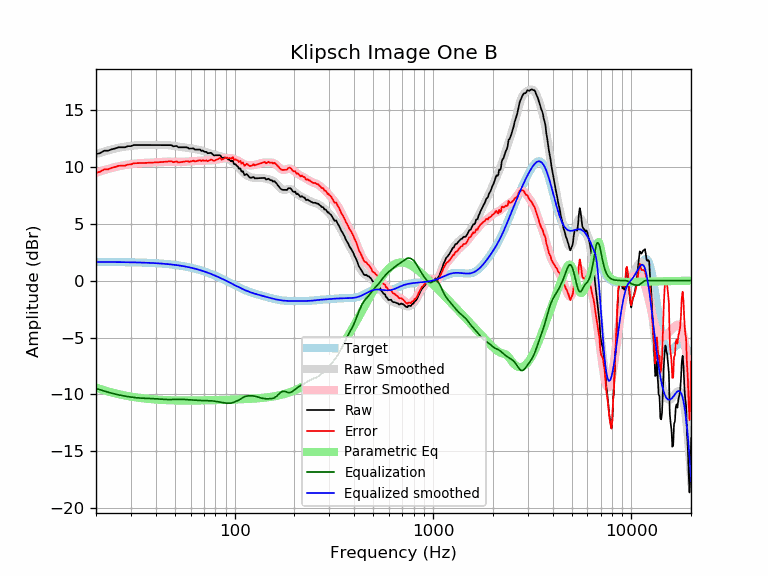

The data file committed next to this chart (first rows):
frequency, raw, error, smoothed, error_smoothed, equalization, parametric_eq, equalized_raw, equalized_smoothed, target
20, 11.10, 9.47, 11.11, 9.47, -9.47, -9.40, 1.63, 1.64, 1.64
21, 11.21, 9.57, 11.23, 9.59, -9.59, -9.53, 1.61, 1.64, 1.64
22, 11.41, 9.77, 11.34, 9.70, -9.70, -9.64, 1.70, 1.64, 1.64
23, 11.41, 9.77, 11.44, 9.80, -9.80, -9.74, 1.60, 1.63, 1.63
24, 11.53, 9.90, 11.52, 9.89, -9.89, -9.83, 1.64, 1.63, 1.63
25, 11.61, 9.98, 11.60, 9.97, -9.97, -9.91, 1.64, 1.63, 1.63
26, 11.71, 10.08, 11.66, 10.04, -10.04, -9.98, 1.67, 1.62, 1.62
27, 11.71, 10.09, 11.72, 10.10, -10.10, -10.04, 1.61, 1.62, 1.62
28, 11.71, 10.09, 11.77, 10.15, -10.15, -10.09, 1.56, 1.62, 1.62
29, 11.81, 10.20, 11.81, 10.19, -10.19, -10.14, 1.61, 1.61, 1.61
30, 11.81, 10.20, 11.84, 10.23, -10.23, -10.19, 1.58, 1.61, 1.61
31, 11.91, 10.31, 11.87, 10.26, -10.26, -10.23, 1.64, 1.60, 1.60
32, 11.91, 10.31, 11.89, 10.29, -10.29, -10.27, 1.62, 1.60, 1.60
33, 11.91, 10.32, 11.90, 10.31, -10.31, -10.30, 1.60, 1.59, 1.59
34, 11.91, 10.33, 11.91, 10.33, -10.33, -10.33, 1.58, 1.58, 1.58
35, 11.91, 10.33, 11.92, 10.34, -10.34, -10.35, 1.57, 1.58, 1.58
36, 11.91, 10.34, 11.92, 10.35, -10.35, -10.38, 1.56, 1.57, 1.57
37, 11.91, 10.35, 11.92, 10.36, -10.36, -10.40, 1.55, 1.56, 1.56
38, 11.91, 10.36, 11.91, 10.36, -10.36, -10.42, 1.55, 1.55, 1.55
39, 11.91, 10.37, 11.91, 10.37, -10.37, -10.43, 1.54, 1.54, 1.54
40, 11.91, 10.38, 11.91, 10.38, -10.38, -10.45, 1.53, 1.53, 1.53
41, 11.91, 10.39, 11.91, 10.40, -10.40, -10.46, 1.51, 1.52, 1.52
42, 11.91, 10.40, 11.91, 10.41, -10.41, -10.47, 1.50, 1.51, 1.51
43, 11.91, 10.42, 11.91, 10.42, -10.42, -10.48, 1.49, 1.49, 1.49
44, 11.91, 10.43, 11.91, 10.43, -10.43, -10.49, 1.47, 1.48, 1.48
45, 11.91, 10.45, 11.91, 10.44, -10.44, -10.50, 1.47, 1.46, 1.46
46, 11.91, 10.46, 11.90, 10.45, -10.45, -10.51, 1.46, 1.45, 1.45
47, 11.91, 10.48, 11.88, 10.45, -10.45, -10.51, 1.46, 1.43, 1.43
48, 11.90, 10.48, 11.86, 10.45, -10.45, -10.52, 1.45, 1.42, 1.42
49, 11.79, 10.40, 11.84, 10.44, -10.44, -10.52, 1.35, 1.40, 1.40
50, 11.81, 10.43, 11.81, 10.43, -10.43, -10.53, 1.38, 1.38, 1.38
51, 11.83, 10.47, 11.78, 10.43, -10.43, -10.53, 1.40, 1.36, 1.36
52, 11.71, 10.37, 11.76, 10.42, -10.42, -10.53, 1.28, 1.34, 1.34
53, 11.71, 10.39, 11.74, 10.42, -10.42, -10.53, 1.28, 1.32, 1.32
54, 11.71, 10.41, 11.72, 10.43, -10.43, -10.53, 1.28, 1.29, 1.29
55, 11.71, 10.44, 11.70, 10.43, -10.43, -10.54, 1.27, 1.27, 1.27
56, 11.71, 10.46, 11.69, 10.44, -10.44, -10.54, 1.27, 1.25, 1.25
57, 11.71, 10.49, 11.67, 10.45, -10.45, -10.54, 1.26, 1.22, 1.22
58, 11.69, 10.49, 11.66, 10.46, -10.46, -10.54, 1.22, 1.19, 1.19
59, 11.59, 10.42, 11.64, 10.47, -10.47, -10.54, 1.12, 1.17, 1.17
60, 11.61, 10.47, 11.62, 10.48, -10.48, -10.54, 1.13, 1.14, 1.14
61, 11.61, 10.50, 11.60, 10.49, -10.49, -10.53, 1.12, 1.11, 1.11
62, 11.62, 10.54, 11.58, 10.50, -10.50, -10.53, 1.12, 1.08, 1.08
63, 11.51, 10.46, 11.55, 10.50, -10.50, -10.53, 1.00, 1.05, 1.05
64, 11.51, 10.49, 11.53, 10.51, -10.51, -10.53, 0.99, 1.02, 1.02
65, 11.51, 10.52, 11.51, 10.52, -10.52, -10.53, 0.98, 0.99, 0.99
66, 11.51, 10.55, 11.48, 10.53, -10.53, -10.53, 0.98, 0.95, 0.95
67, 11.51, 10.59, 11.46, 10.54, -10.54, -10.53, 0.97, 0.92, 0.92
68, 11.39, 10.50, 11.42, 10.54, -10.54, -10.52, 0.85, 0.88, 0.88
69, 11.42, 10.58, 11.39, 10.54, -10.54, -10.52, 0.88, 0.85, 0.85
70, 11.35, 10.53, 11.36, 10.54, -10.54, -10.52, 0.80, 0.81, 0.81
71, 11.31, 10.53, 11.32, 10.54, -10.54, -10.52, 0.76, 0.78, 0.78
72, 11.31, 10.57, 11.29, 10.55, -10.55, -10.52, 0.76, 0.74, 0.74
73, 11.18, 10.48, 11.25, 10.55, -10.55, -10.51, 0.64, 0.70, 0.70
74, 11.20, 10.54, 11.21, 10.55, -10.55, -10.51, 0.66, 0.66, 0.66
75, 11.21, 10.58, 11.18, 10.55, -10.55, -10.51, 0.65, 0.62, 0.62
76, 11.23, 10.64, 11.14, 10.56, -10.56, -10.51, 0.67, 0.59, 0.59
77, 11.13, 10.58, 11.11, 10.57, -10.57, -10.51, 0.56, 0.55, 0.55
78, 11.04, 10.53, 11.08, 10.58, -10.58, -10.50, 0.46, 0.51, 0.51
79, 10.99, 10.52, 11.06, 10.59, -10.59, -10.50, 0.39, 0.47, 0.47
... 553 more rows
